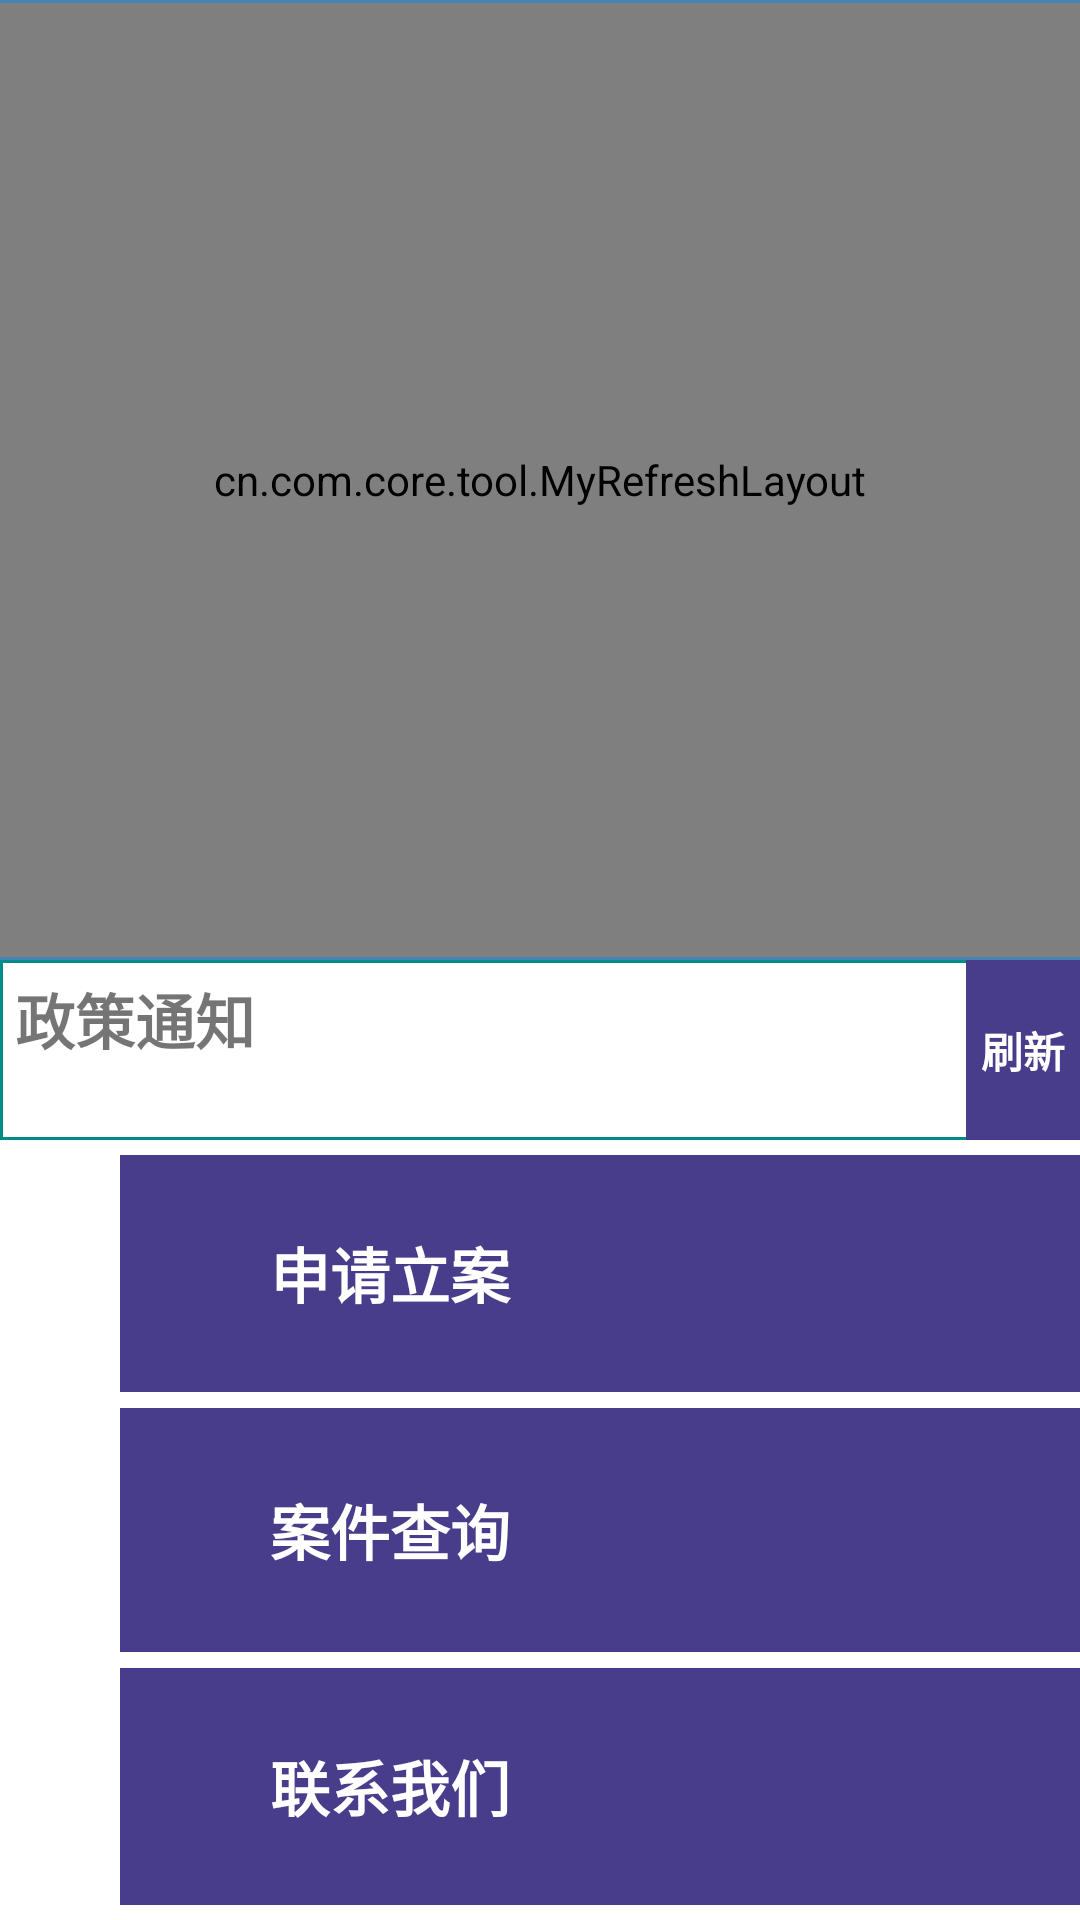

Here is an Android app screen rendered from its layout file. Give the layout XML and the strings, colors and styles it references.
<!-- AndroidManifest.xml: application theme AppTheme -->
<!-- res/layout/act_home.xml -->
<?xml version="1.0" encoding="utf-8"?>
<LinearLayout
    xmlns:android="http://schemas.android.com/apk/res/android"
    android:id="@+id/layMid"
    android:layout_width="fill_parent"
    android:layout_height="fill_parent"
    android:orientation="vertical"
    android:background="#ffffff"
    >
    <LinearLayout
        android:layout_width="fill_parent"
        android:layout_height="fill_parent"
        android:background="#4682B4"
        android:layout_weight="1"
        android:orientation="vertical"
        >
        <view
            class="cn.com.core.tool.MyRefreshLayout"
            android:id="@+id/refresh_layout"
            android:layout_width="fill_parent"
            android:layout_height="fill_parent"
            android:layout_marginTop="1dp"
            android:layout_marginBottom="1dp"
            >
            <LinearLayout
                android:layout_width="fill_parent"
                android:layout_height="fill_parent"
                android:orientation="vertical"
                >
                <com.youth.banner.Banner
                    android:id="@+id/mbanner"
                    android:layout_width="fill_parent"
                    android:layout_height="fill_parent"
                    />
            </LinearLayout>
        </view>
    </LinearLayout>

    <LinearLayout
        android:layout_width="fill_parent"
        android:layout_height="fill_parent"
        android:orientation="vertical"
        android:layout_weight="1">
        <RelativeLayout
            android:layout_width="fill_parent"
            android:layout_height="60dp"
            android:background="@drawable/shape_corner_menu"
            android:layout_gravity="center_vertical"
            android:orientation="horizontal"
            >
            <TextView
                android:id="@+id/t1"
                android:layout_width="wrap_content"
                android:layout_height="wrap_content"
                android:layout_alignParentLeft="true"
                android:text="@string/app_news"
                android:textStyle="bold"
                android:textSize="20dp"
                android:padding="5dp"
                />
            <TextView
                android:id="@+id/btnFlush"
                android:layout_width="wrap_content"
                android:layout_height="fill_parent"
                android:layout_alignParentRight="true"
                android:text="刷新"
                android:textColor="#ffffff"
                android:clickable="true"
                android:textStyle="bold"
                android:gravity="center"
                android:padding="5dp"
                android:background="@drawable/shape_btn_h_menu_selector"
                />
            <TextView
                android:id="@+id/content"
                android:layout_width="fill_parent"
                android:layout_height="fill_parent"
                android:gravity="left"
                android:layout_margin="1dp"
                android:layout_toRightOf="@id/t1"
                android:layout_toLeftOf="@id/btnFlush"
                android:clickable="true"
                android:background="@drawable/shape_btn_item_selector"
                android:textStyle="bold"
                android:textSize="18dp"
                android:padding="5dp"
                />
        </RelativeLayout>
        <LinearLayout
            android:layout_width="fill_parent"
            android:layout_height="fill_parent"
            android:orientation="horizontal"
            >
            <LinearLayout
                android:layout_width="40dp"
                android:layout_height="fill_parent"/>
            <LinearLayout
                android:layout_width="fill_parent"
                android:layout_height="fill_parent"
                android:orientation="vertical"
                >
                <TextView
                    android:id="@+id/btnCase"
                    android:layout_width="fill_parent"
                    android:layout_height="fill_parent"
                    android:clickable="true"
                    android:paddingLeft="50dp"
                    android:layout_marginTop="5dp"
                    android:layout_marginBottom="2.5dp"
                    android:layout_weight="1"
                    android:text="@string/oper_setup"
                    android:textColor="#ffffff"
                    android:textStyle="bold"
                    android:textSize="20dp"
                    android:gravity="center|left"
                    android:background="@drawable/shape_btn_h_menu_selector"
                    />
                <TextView
                    android:id="@+id/btnQuery"
                    android:layout_width="fill_parent"
                    android:layout_height="fill_parent"
                    android:clickable="true"
                    android:paddingLeft="50dp"
                    android:layout_marginTop="2.5dp"
                    android:layout_marginBottom="2.5dp"
                    android:layout_weight="1"
                    android:text="@string/oper_query"
                    android:textColor="#ffffff"
                    android:textStyle="bold"
                    android:textSize="20dp"
                    android:gravity="center|left"
                    android:background="@drawable/shape_btn_h_menu_selector"
                    />
                <TextView
                    android:id="@+id/btnContact"
                    android:layout_width="fill_parent"
                    android:layout_height="fill_parent"
                    android:paddingLeft="50dp"
                    android:clickable="true"
                    android:layout_marginTop="2.5dp"
                    android:layout_marginBottom="5dp"
                    android:layout_weight="1"
                    android:text="@string/oper_connect"
                    android:textColor="#ffffff"
                    android:textStyle="bold"
                    android:textSize="20dp"
                    android:gravity="center|left"
                    android:background="@drawable/shape_btn_h_menu_selector"
                    />
            </LinearLayout>
        </LinearLayout>
    </LinearLayout>
</LinearLayout>
<!-- resources referenced by this layout -->
<resources>
  <!-- drawable shape_btn_h_menu_selector (drawable) -->
  <selector xmlns:android="http://schemas.android.com/apk/res/android">
      
      <item android:state_pressed="true">
          <shape>
              
              <solid android:color="#90ee90" />
  
              
              <gradient android:angle="270" android:startColor="#708090" android:endColor="#708090"  />
  
          </shape>
      </item>
      <item android:state_focused="true">
          <shape>
              
              <solid android:color="#90ee90" />
  
              
              <gradient android:angle="270" android:startColor="#708090" android:endColor="#708090"  />
  
          </shape>
      </item>
      
      <item>
          <shape>
              
              <solid android:color="#90ee90" />
  
              
              <gradient android:angle="270" android:startColor="#483d8b" android:endColor="#483d8b"  />
  
          </shape>
      </item>
  </selector>
  <!-- drawable shape_btn_item_selector (drawable) -->
  <selector xmlns:android="http://schemas.android.com/apk/res/android">
      
      <item android:state_pressed="true">
          <shape>
              
              <solid android:color="#90ee90" />
  
              
              <gradient android:angle="270" android:startColor="#ADD8E6" android:endColor="#ADD8E6"  />
              
  
          </shape>
      </item>
      <item android:state_focused="true">
          <shape>
              
              <solid android:color="#90ee90" />
  
              
              <gradient android:angle="270" android:startColor="#ADD8E6" android:endColor="#ADD8E6"  />
              
  
          </shape>
      </item>
      
      <item>
          <shape>
              
              <solid android:color="#90ee90" />
  
              
              <gradient android:angle="270" android:startColor="#ffffff" android:endColor="#ffffff"  />
  
  
          </shape>
      </item>
  </selector>
  <!-- drawable shape_corner_menu (drawable) -->
  <?xml version="1.0" encoding="utf-8"?>
  <shape xmlns:android="http://schemas.android.com/apk/res/android">
      
      <solid android:color="#ffffff" />
      
      
      <stroke android:width="1dp" android:color="#008B8B"/>
  </shape>
  <string name="app_news">政策通知</string>
  <string name="oper_connect">联系我们</string>
  <string name="oper_query">案件查询</string>
  <string name="oper_setup">申请立案</string>
  <style name="AppTheme" parent="Theme.AppCompat.Light.DarkActionBar">
          
          <item name="colorPrimary">@color/colorPrimary</item>
          <item name="colorPrimaryDark">@color/colorPrimaryDark</item>
          <item name="colorAccent">@color/colorAccent</item>
      </style>
  <color name="colorPrimary">#3F51B5</color>
  <color name="colorPrimaryDark">#303F9F</color>
  <color name="colorAccent">#FF4081</color>
</resources>
